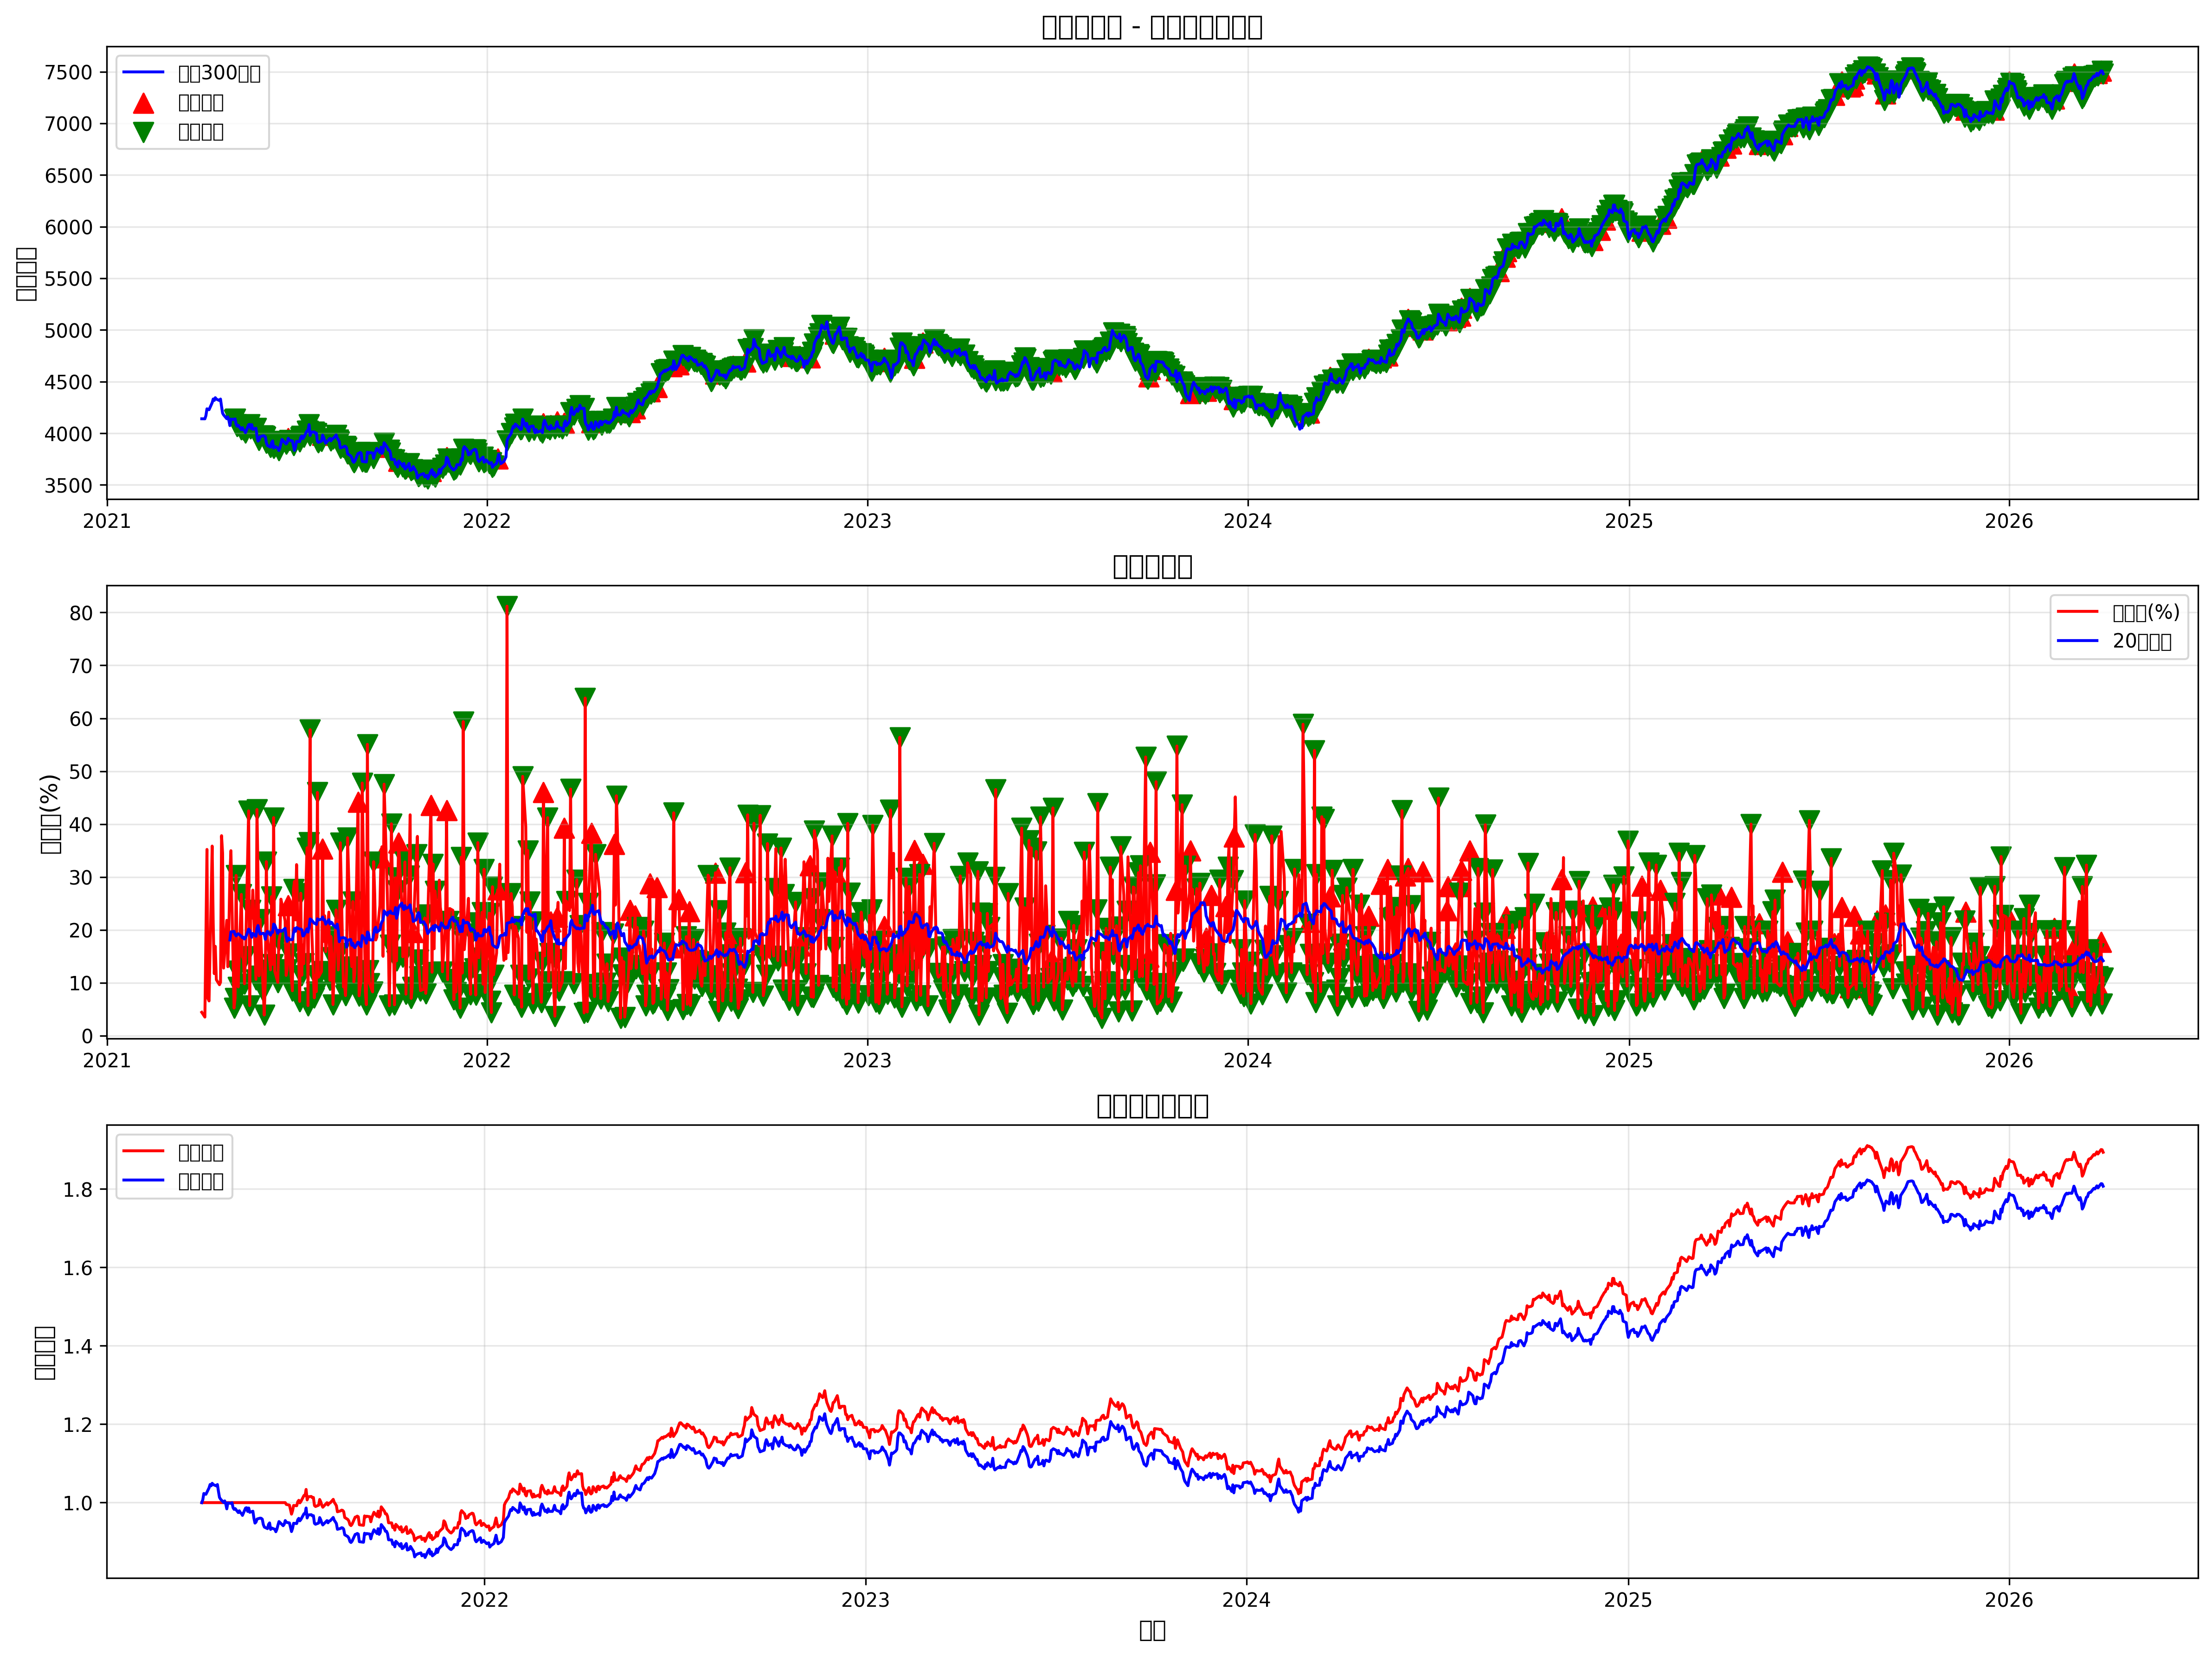

Data behind this chart, as committed beside it:
date, open, high, low, close, volume, turnover, turnover_ma, turnover_change, turnover_trend, abnormal_turnover, extremely_low_turnover, price_change, turnover_price_rise, turnover_price_fall, signal, position, strategy_returns, stop_loss_level, take_profit_level, returns, cumulative_returns, benchmark_returns
2021-04-02, 4147, 4173, 4133, 4140, 22146039, 0.04429, , , False, False, False, , False, False, 0, 0, , 0.0, 0.0, , , 
2021-04-05, 4150, 4150, 4117, 4139, 17626435, 0.03525, , -0.2041, False, False, False, -0.0001097, False, False, 0, 0, -0.0, 0.0, 0.0, -0.0001097, 1.0, 0.9999
2021-04-06, 4176, 4176, 4147, 4170, 94607830, 0.1892, , 4.367, False, False, False, 0.00748, False, False, 0, 0, 0.0, 0.0, 0.0, 0.00748, 1.0, 1.007
2021-04-07, 4227, 4247, 4198, 4236, 176024991, 0.352, , 0.8606, False, False, False, 0.01582, False, False, 0, 0, 0.0, 0.0, 0.0, 0.01582, 1.0, 1.023
2021-04-08, 4230, 4243, 4230, 4232, 35128299, 0.07026, , -0.8004, False, False, False, -0.001028, False, False, 0, 0, -0.0, 0.0, 0.0, -0.001028, 1.0, 1.022
2021-04-09, 4228, 4252, 4215, 4228, 32877976, 0.06576, , -0.06406, False, False, False, -0.001035, False, False, 0, 0, -0.0, 0.0, 0.0, -0.001035, 1.0, 1.021
2021-04-12, 4301, 4329, 4278, 4296, 179225153, 0.3585, , 4.451, False, False, False, 0.01611, False, False, 0, 0, 0.0, 0.0, 0.0, 0.01611, 1.0, 1.038
2021-04-13, 4337, 4343, 4298, 4331, 106375686, 0.2128, , -0.4065, False, False, False, 0.008293, False, False, 0, 0, 0.0, 0.0, 0.0, 0.008293, 1.0, 1.046
2021-04-14, 4311, 4370, 4311, 4317, 58709097, 0.1174, , -0.4481, False, False, False, -0.003206, False, False, 0, 0, -0.0, 0.0, 0.0, -0.003206, 1.0, 1.043
2021-04-15, 4345, 4362, 4308, 4344, 84476415, 0.169, , 0.4389, False, False, False, 0.006152, False, False, 0, 0, 0.0, 0.0, 0.0, 0.006152, 1.0, 1.049
2021-04-16, 4334, 4336, 4308, 4330, 52945668, 0.1059, , -0.3732, False, False, False, -0.003158, False, False, 0, 0, -0.0, 0.0, 0.0, -0.003158, 1.0, 1.046
2021-04-19, 4329, 4329, 4312, 4316, 48185400, 0.09637, , -0.08991, False, False, False, -0.003198, False, False, 0, 0, -0.0, 0.0, 0.0, -0.003198, 1.0, 1.043
2021-04-20, 4337, 4338, 4331, 4331, 50496423, 0.101, , 0.04796, False, False, False, 0.00334, False, False, 0, 0, 0.0, 0.0, 0.0, 0.00334, 1.0, 1.046
2021-04-21, 4266, 4266, 4259, 4259, 189036840, 0.3781, , 2.744, False, False, False, -0.01659, False, False, 0, 0, -0.0, 0.0, 0.0, -0.01659, 1.0, 1.029
2021-04-22, 4195, 4227, 4195, 4195, 172674057, 0.3453, , -0.08656, False, False, False, -0.01511, False, False, 0, 0, -0.0, 0.0, 0.0, -0.01511, 1.0, 1.013
2021-04-23, 4189, 4199, 4175, 4177, 63913182, 0.1278, , -0.6299, False, False, False, -0.004265, False, False, 0, 0, -0.0, 0.0, 0.0, -0.004265, 1.0, 1.009
2021-04-26, 4144, 4144, 4107, 4141, 109020911, 0.218, , 0.7058, False, False, False, -0.00861, False, False, 0, 0, -0.0, 0.0, 0.0, -0.00861, 1.0, 1
2021-04-27, 4151, 4174, 4140, 4158, 65231906, 0.1305, , -0.4017, False, False, False, 0.004122, False, False, 0, 0, 0.0, 0.0, 0.0, 0.004122, 1.0, 1.004
2021-04-28, 4138, 4152, 4120, 4126, 99155397, 0.1983, , 0.52, False, False, False, -0.007667, False, False, 0, 0, -0.0, 0.0, 0.0, -0.007667, 1.0, 0.9967
2021-04-29, 4080, 4117, 4074, 4074, 152138413, 0.3043, 0.181, 0.5343, True, False, False, -0.01263, False, True, 0, 0, -0.0, 0.0, 0.0, -0.01263, 1.0, 0.9841
2021-04-30, 4133, 4168, 4096, 4137, 174851523, 0.3497, 0.1963, 0.1493, True, False, False, 0.01545, True, False, 0, 0, 0.0, 0.0, 0.0, 0.01545, 1.0, 0.9993
2021-05-03, 4128, 4160, 4128, 4132, 26145910, 0.05229, 0.1971, -0.8505, False, False, True, -0.001151, False, False, -1, 0, -0.0, 0.0, 0.0, -0.001151, 1.0, 0.9981
2021-05-04, 4141, 4153, 4130, 4139, 35574420, 0.07115, 0.1912, 0.3606, False, False, False, 0.001672, False, False, -1, 0, 0.0, 0.0, 0.0, 0.001672, 1.0, 0.9998
2021-05-05, 4090, 4106, 4086, 4086, 151503893, 0.303, 0.1888, 3.259, True, False, False, -0.01277, False, True, -1, 0, -0.0, 0.0, 0.0, -0.01277, 1.0, 0.987
2021-05-06, 4070, 4106, 4054, 4068, 61522555, 0.123, 0.1914, -0.5939, False, False, False, -0.004331, False, False, -1, 0, -0.0, 0.0, 0.0, -0.004331, 1.0, 0.9828
2021-05-07, 4079, 4079, 4048, 4077, 46094677, 0.09219, 0.1927, -0.2508, False, False, False, 0.002076, False, False, -1, 0, 0.0, 0.0, 0.0, 0.002076, 1.0, 0.9848
2021-05-10, 4049, 4049, 4035, 4035, 133544436, 0.2671, 0.1882, 1.897, True, False, False, -0.01033, False, True, -1, 0, -0.0, 0.0, 0.0, -0.01033, 1.0, 0.9746
2021-05-11, 4062, 4062, 4054, 4054, 74686857, 0.1494, 0.185, -0.4407, False, False, False, 0.004684, False, False, -1, 0, 0.0, 0.0, 0.0, 0.004684, 1.0, 0.9792
2021-05-12, 4035, 4053, 4033, 4033, 72596832, 0.1452, 0.1864, -0.02798, False, False, False, -0.00499, False, False, -1, 0, -0.0, 0.0, 0.0, -0.00499, 1.0, 0.9743
2021-05-13, 4033, 4062, 4013, 4026, 49105718, 0.09821, 0.1828, -0.3236, False, False, False, -0.00197, False, False, -1, 0, -0.0, 0.0, 0.0, -0.00197, 1.0, 0.9724
2021-05-14, 3997, 4005, 3981, 4005, 75095224, 0.1502, 0.1851, 0.5293, False, False, False, -0.005073, False, False, -1, 0, -0.0, 0.0, 0.0, -0.005073, 1.0, 0.9675
2021-05-17, 4086, 4086, 4039, 4083, 212479734, 0.425, 0.2015, 1.829, True, True, False, 0.01939, True, False, -1, 0, 0.0, 0.0, 0.0, 0.01939, 1.0, 0.9862
2021-05-18, 4101, 4101, 4086, 4086, 28483186, 0.05697, 0.1993, -0.8659, False, False, True, 0.0007224, False, False, -1, 0, 0.0, 0.0, 0.0, 0.0007224, 1.0, 0.9869
2021-05-19, 4045, 4077, 4043, 4047, 118734761, 0.2375, 0.1923, 3.169, True, False, False, -0.009521, False, True, -1, 0, -0.0, 0.0, 0.0, -0.009521, 1.0, 0.9775
2021-05-20, 4076, 4106, 4051, 4083, 111093159, 0.2222, 0.1861, -0.06436, True, False, False, 0.008952, True, False, 0, 0, 0.0, 0.0, 0.0, 0.008952, 1.0, 0.9863
2021-05-21, 4032, 4058, 4014, 4037, 137622266, 0.2752, 0.1935, 0.2388, True, False, False, -0.01117, False, True, 0, 0, -0.0, 0.0, 0.0, -0.01117, 1.0, 0.9753
2021-05-24, 4040, 4055, 4027, 4049, 53186993, 0.1064, 0.1879, -0.6135, False, False, False, 0.002851, False, False, -1, 0, 0.0, 0.0, 0.0, 0.002851, 1.0, 0.978
2021-05-25, 3967, 3974, 3932, 3974, 213764786, 0.4275, 0.2027, 3.019, True, True, False, -0.0186, False, True, -1, 0, -0.0, 0.0, 0.0, -0.0186, 1.0, 0.9599
2021-05-26, 3921, 3945, 3896, 3924, 153862590, 0.3077, 0.2082, -0.2802, True, False, False, -0.01262, False, True, 0, 0, -0.0, 0.0, 0.0, -0.01262, 1.0, 0.9477
2021-05-27, 3923, 3934, 3900, 3934, 56527160, 0.1131, 0.1986, -0.6326, False, False, False, 0.002744, False, False, -1, 0, 0.0, 0.0, 0.0, 0.002744, 1.0, 0.9503
2021-05-28, 3967, 4022, 3947, 3967, 109818690, 0.2196, 0.1921, 0.9428, True, False, False, 0.00822, True, False, -1, 0, 0.0, 0.0, 0.0, 0.00822, 1.0, 0.9582
2021-05-31, 3983, 3999, 3950, 3976, 42694185, 0.08539, 0.1938, -0.6112, False, False, False, 0.002411, False, False, -1, 0, 0.0, 0.0, 0.0, 0.002411, 1.0, 0.9605
2021-06-01, 3967, 3975, 3930, 3974, 19509340, 0.03902, 0.1922, -0.543, False, False, True, -0.0005054, False, False, -1, 0, -0.0, 0.0, 0.0, -0.0005054, 1.0, 0.96
2021-06-02, 3977, 3977, 3965, 3965, 52509394, 0.105, 0.1823, 1.692, False, False, False, -0.002396, False, False, -1, 0, -0.0, 0.0, 0.0, -0.002396, 1.0, 0.9577
2021-06-03, 3912, 3918, 3908, 3908, 164497022, 0.329, 0.1926, 2.133, True, False, False, -0.0143, False, True, -1, 0, -0.0, 0.0, 0.0, -0.0143, 1.0, 0.944
2021-06-04, 3889, 3889, 3855, 3881, 92201816, 0.1844, 0.1972, -0.4395, False, False, False, -0.006772, False, False, 0, 0, -0.0, 0.0, 0.0, -0.006772, 1.0, 0.9376
2021-06-07, 3860, 3898, 3859, 3865, 62215176, 0.1244, 0.1901, -0.3252, False, False, False, -0.004172, False, False, -1, 0, -0.0, 0.0, 0.0, -0.004172, 1.0, 0.9337
2021-06-08, 3916, 3925, 3906, 3910, 131492680, 0.263, 0.1957, 1.114, True, False, False, 0.01149, True, False, -1, 0, 0.0, 0.0, 0.0, 0.01149, 1.0, 0.9444
2021-06-09, 3917, 3925, 3917, 3925, 67531125, 0.1351, 0.1952, -0.4864, False, False, False, 0.004036, False, False, -1, 0, 0.0, 0.0, 0.0, 0.004036, 1.0, 0.9482
2021-06-10, 3864, 3905, 3830, 3857, 206099261, 0.4122, 0.2109, 2.052, True, False, False, -0.01747, False, True, -1, 0, -0.0, 0.0, 0.0, -0.01747, 1.0, 0.9317
2021-06-11, 3873, 3884, 3872, 3872, 61233116, 0.1225, 0.2096, -0.7029, False, False, False, 0.003837, False, False, -1, 0, 0.0, 0.0, 0.0, 0.003837, 1.0, 0.9352
2021-06-14, 3862, 3884, 3836, 3858, 50450473, 0.1009, 0.1934, -0.1761, False, False, False, -0.00353, False, False, -1, 0, -0.0, 0.0, 0.0, -0.00353, 1.0, 0.9319
2021-06-15, 3824, 3833, 3796, 3833, 89660254, 0.1793, 0.1995, 0.7772, False, False, False, -0.006595, False, False, -1, 0, -0.0, 0.0, 0.0, -0.006595, 1.0, 0.9258
2021-06-16, 3852, 3877, 3852, 3859, 94469925, 0.1889, 0.197, 0.05364, False, False, False, 0.006783, False, False, 0, 0, 0.0, 0.0, 0.0, 0.006783, 1.0, 0.9321
2021-06-17, 3906, 3919, 3901, 3901, 129046706, 0.2581, 0.1988, 0.366, True, False, False, 0.01106, True, False, 0, 0, 0.0, 0.0, 0.0, 0.01106, 1.0, 0.9424
2021-06-18, 3932, 3940, 3932, 3940, 124303078, 0.2486, 0.1975, -0.03676, True, False, False, 0.009888, True, False, 0, 0, 0.0, 0.0, 0.0, 0.009888, 1.0, 0.9517
2021-06-21, 3911, 3959, 3872, 3907, 108446811, 0.2169, 0.203, -0.1276, True, False, False, -0.008211, False, True, 0, 0, -0.0, 0.0, 0.0, -0.008211, 1.0, 0.9439
2021-06-22, 3886, 3933, 3886, 3896, 56981385, 0.114, 0.1874, -0.4746, False, False, False, -0.00288, False, False, -1, 0, -0.0, 0.0, 0.0, -0.00288, 1.0, 0.9411
2021-06-23, 3917, 3917, 3891, 3910, 62790725, 0.1256, 0.1782, 0.102, False, False, False, 0.00366, False, False, -1, 0, 0.0, 0.0, 0.0, 0.00366, 1.0, 0.9446
2021-06-24, 3941, 3950, 3941, 3950, 123079687, 0.2462, 0.1849, 0.9602, True, False, False, 0.01021, True, False, 1, 1, 0.0, 3713, 4662, 0.01021, 1.0, 0.9542
... 1,244 more rows
